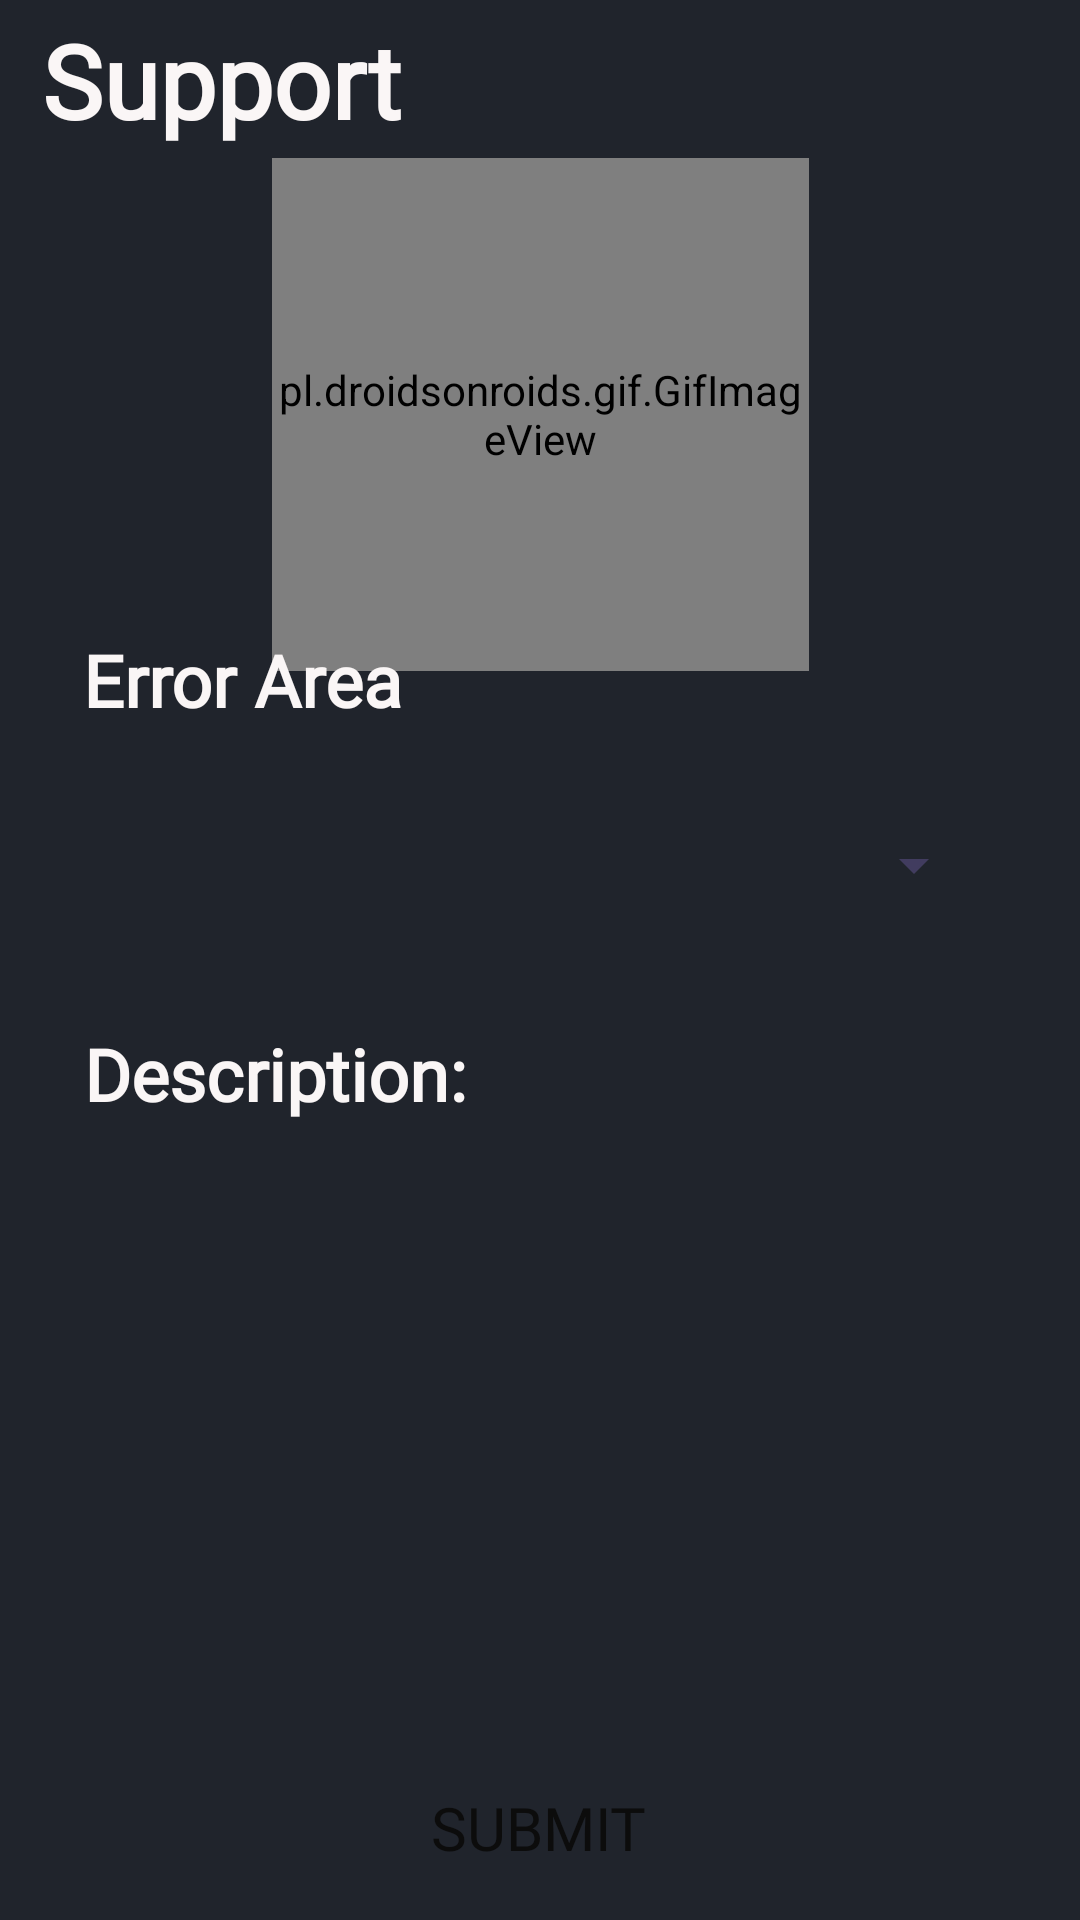

This screen was rendered from an Android layout file. Write that file and the resources it references.
<!-- AndroidManifest.xml: application theme Theme.VQuiz -->
<!-- res/layout/fragment_support.xml -->
<?xml version="1.0" encoding="utf-8"?>
<FrameLayout xmlns:android="http://schemas.android.com/apk/res/android"
    xmlns:app="http://schemas.android.com/apk/res-auto"
    xmlns:tools="http://schemas.android.com/tools"
    android:layout_width="match_parent"
    android:layout_height="match_parent"
    tools:context=".SupportFragment">

    <androidx.constraintlayout.widget.ConstraintLayout
        android:layout_width="match_parent"
        android:layout_height="match_parent"
        android:background="#20242C">

        <pl.droidsonroids.gif.GifImageView
            android:id="@+id/gifImageView"
            android:layout_width="179dp"
            android:layout_height="171dp"
            android:background="#20242C"
            android:src="@drawable/fdbck"
            app:layout_constraintBottom_toBottomOf="parent"
            app:layout_constraintEnd_toEndOf="parent"
            app:layout_constraintStart_toStartOf="parent"
            app:layout_constraintTop_toTopOf="parent"
            app:layout_constraintVertical_bias="0.112" />

        <TextView
            android:id="@+id/textView12"
            android:layout_width="wrap_content"
            android:layout_height="wrap_content"
            android:fontFamily="@font/poppins_semibold"
            android:text="Support"
            android:textColor="#FAF6F6"
            android:textSize="34sp"
            android:textStyle="bold"
            app:layout_constraintBottom_toBottomOf="parent"
            app:layout_constraintEnd_toEndOf="parent"
            app:layout_constraintHorizontal_bias="0.058"
            app:layout_constraintStart_toStartOf="parent"
            app:layout_constraintTop_toTopOf="parent"
            app:layout_constraintVertical_bias="0.007" />

        <TextView
            android:id="@+id/textView29"
            android:layout_width="wrap_content"
            android:layout_height="wrap_content"
            android:fontFamily="@font/poppins_semibold"
            android:text="Error Area"
            android:textColor="#FAF6F6"
            android:textSize="24sp"
            android:textStyle="bold"
            app:layout_constraintBottom_toBottomOf="parent"
            app:layout_constraintEnd_toEndOf="parent"
            app:layout_constraintHorizontal_bias="0.109"
            app:layout_constraintStart_toStartOf="parent"
            app:layout_constraintTop_toTopOf="parent"
            app:layout_constraintVertical_bias="0.346" />

        <TextView
            android:id="@+id/textView30"
            android:layout_width="wrap_content"
            android:layout_height="wrap_content"
            android:fontFamily="@font/poppins_semibold"
            android:text="Description:"
            android:textColor="#FAF6F6"
            android:textSize="24sp"
            android:textStyle="bold"
            app:layout_constraintBottom_toBottomOf="parent"
            app:layout_constraintEnd_toEndOf="parent"
            app:layout_constraintHorizontal_bias="0.12"
            app:layout_constraintStart_toStartOf="parent"
            app:layout_constraintTop_toTopOf="parent"
            app:layout_constraintVertical_bias="0.562" />

        <EditText
            android:id="@+id/other_et"
            android:layout_width="346dp"
            android:layout_height="199dp"
            android:background="@drawable/button_backgroud"
            android:backgroundTint="#439C7CEC"
            android:ems="10"
            android:fontFamily="@font/poppins_light"
            android:inputType="text|textMultiLine"
            android:textColor="#F4F4F6"
            android:textColorHint="#C8B7B7"
            android:textSize="24sp"
            app:layout_constraintBottom_toBottomOf="parent"
            app:layout_constraintEnd_toEndOf="parent"
            app:layout_constraintHorizontal_bias="0.492"
            app:layout_constraintStart_toStartOf="parent"
            app:layout_constraintTop_toTopOf="parent"
            app:layout_constraintVertical_bias="0.845" />

        <Spinner
            android:id="@+id/spinner"
            android:layout_width="297dp"
            android:layout_height="62dp"
            android:backgroundTint="#439C7CEC"
            android:popupBackground="@drawable/rect"
            android:textAlignment="center"
            app:layout_constraintBottom_toBottomOf="parent"
            app:layout_constraintEnd_toEndOf="parent"
            app:layout_constraintStart_toStartOf="parent"
            app:layout_constraintTop_toTopOf="parent"
            app:layout_constraintVertical_bias="0.445" />

        <Button
            android:id="@+id/sp_sub_bt"
            android:layout_width="174dp"
            android:layout_height="48dp"
            android:background="@drawable/button_backgroud"
            android:backgroundTint="#F9FAF9"
            android:fontFamily="@font/poppins_semibold"
            android:text="Submit"
            android:textColor="#0C0C0C"
            android:textSize="20sp"
            app:layout_constraintBottom_toBottomOf="parent"
            app:layout_constraintEnd_toEndOf="parent"
            app:layout_constraintHorizontal_bias="0.497"
            app:layout_constraintStart_toStartOf="parent"
            app:layout_constraintTop_toTopOf="parent"
            app:layout_constraintVertical_bias="0.989" />
    </androidx.constraintlayout.widget.ConstraintLayout>
</FrameLayout>
<!-- resources referenced by this layout -->
<resources>
  <!-- drawable fdbck: gif bitmap (drawable, 378572 bytes) -->
  <!-- drawable rect: png bitmap (drawable, 1520 bytes) -->
  <style name="Theme.VQuiz" parent="Theme.AppCompat.Light.NoActionBar">
          
          <item name="colorPrimary">@color/purple_500</item>
          <item name="colorPrimaryVariant">@color/purple_700</item>
          <item name="colorOnPrimary">@color/white</item>
          
          <item name="colorSecondary">@color/teal_200</item>
          <item name="colorSecondaryVariant">@color/teal_700</item>
          <item name="colorOnSecondary">@color/black</item>
          
          <item name="android:statusBarColor">?attr/colorPrimaryVariant</item>
          
      </style>
  <!-- not gathered from this repository: default colours our renderer supplied (Android Studio template values) -->
  <color name="purple_500">#FF6200EE</color>
  <color name="purple_700">#FF3700B3</color>
  <color name="teal_200">#FF03DAC5</color>
  <color name="teal_700">#FF018786</color>
  <color name="black">#FF000000</color>
  <color name="white">#FFFFFFFF</color>
</resources>
